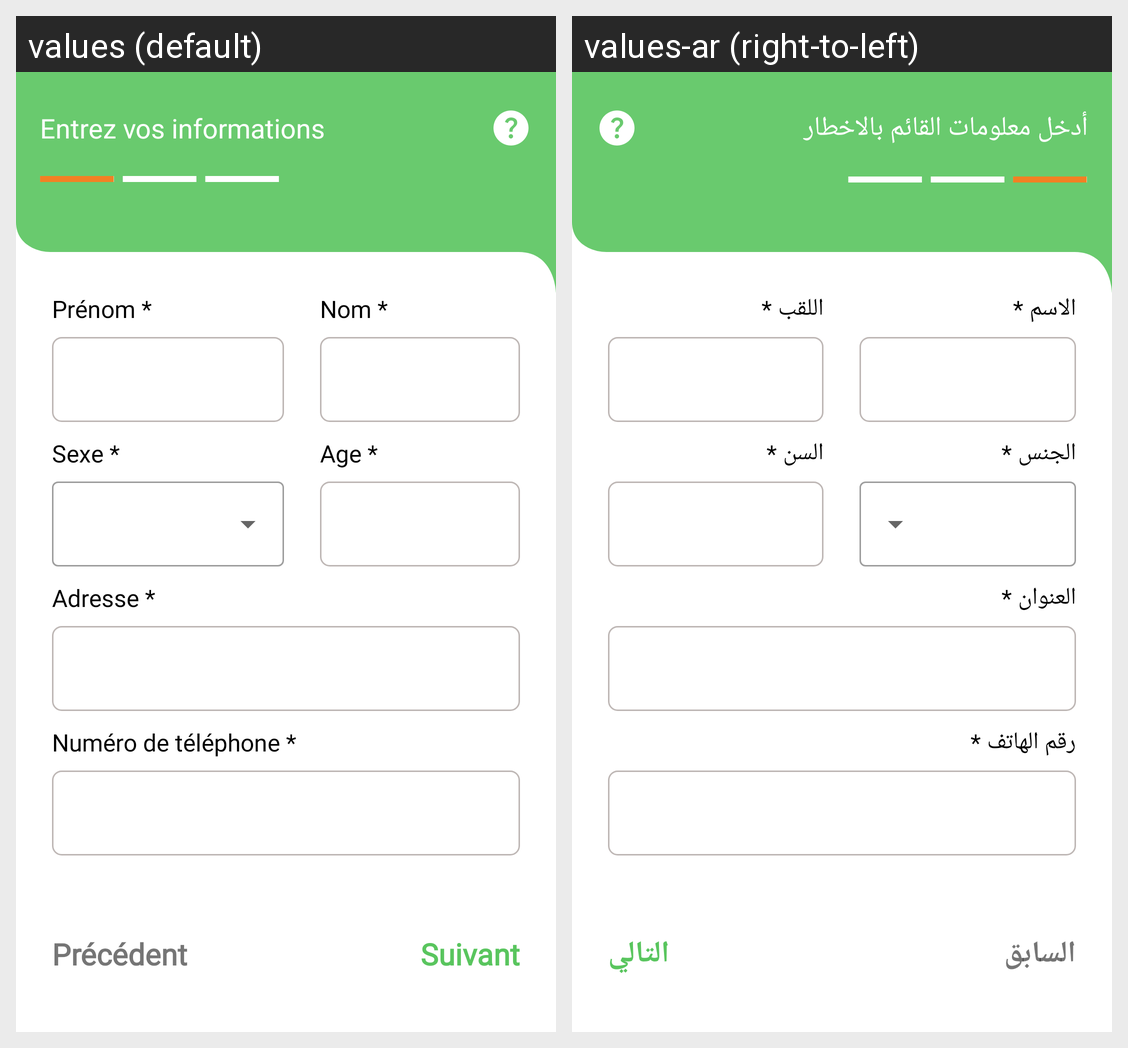

The same Android screen rendered under two of its app's locales, left to right. List the strings drawn on it with the default value and each locale's translation.
Android screen res/layout/fragment_signalement_form_signaleur.xml rendered under 2 locales, left to right: values (default), values-ar (right-to-left). Device: Nexus 5 (rendered at 1080×1920; each locale shown at half size, 540×960, under a caption strip naming it); theme Theme.Onppe_v1.
Strings drawn on this screen, with the default value and each locale's value (text and hints the layout hard-codes, and strings that could not be matched under every locale, appear in the picture but are not listed):

titre_signaleur
  values: Entrez vos informations
  values-ar: أدخل معلومات القائم بالاخطار

age_form
  values: Age *
  values-ar: السن *

sexe_signaleur
  values: Sexe *
  values-ar: الجنس *

prenom_signaleur
  values: Prénom *
  values-ar: الاسم *

nom_signaleur
  values: Nom *
  values-ar: اللقب *

back
  values: Précédent
  values-ar: السابق

next
  values: Suivant
  values-ar: التالي

numtel
  values: Numéro de téléphone *
  values-ar: رقم الهاتف *

adresse_signaleur
  values: Adresse *
  values-ar: العنوان *
